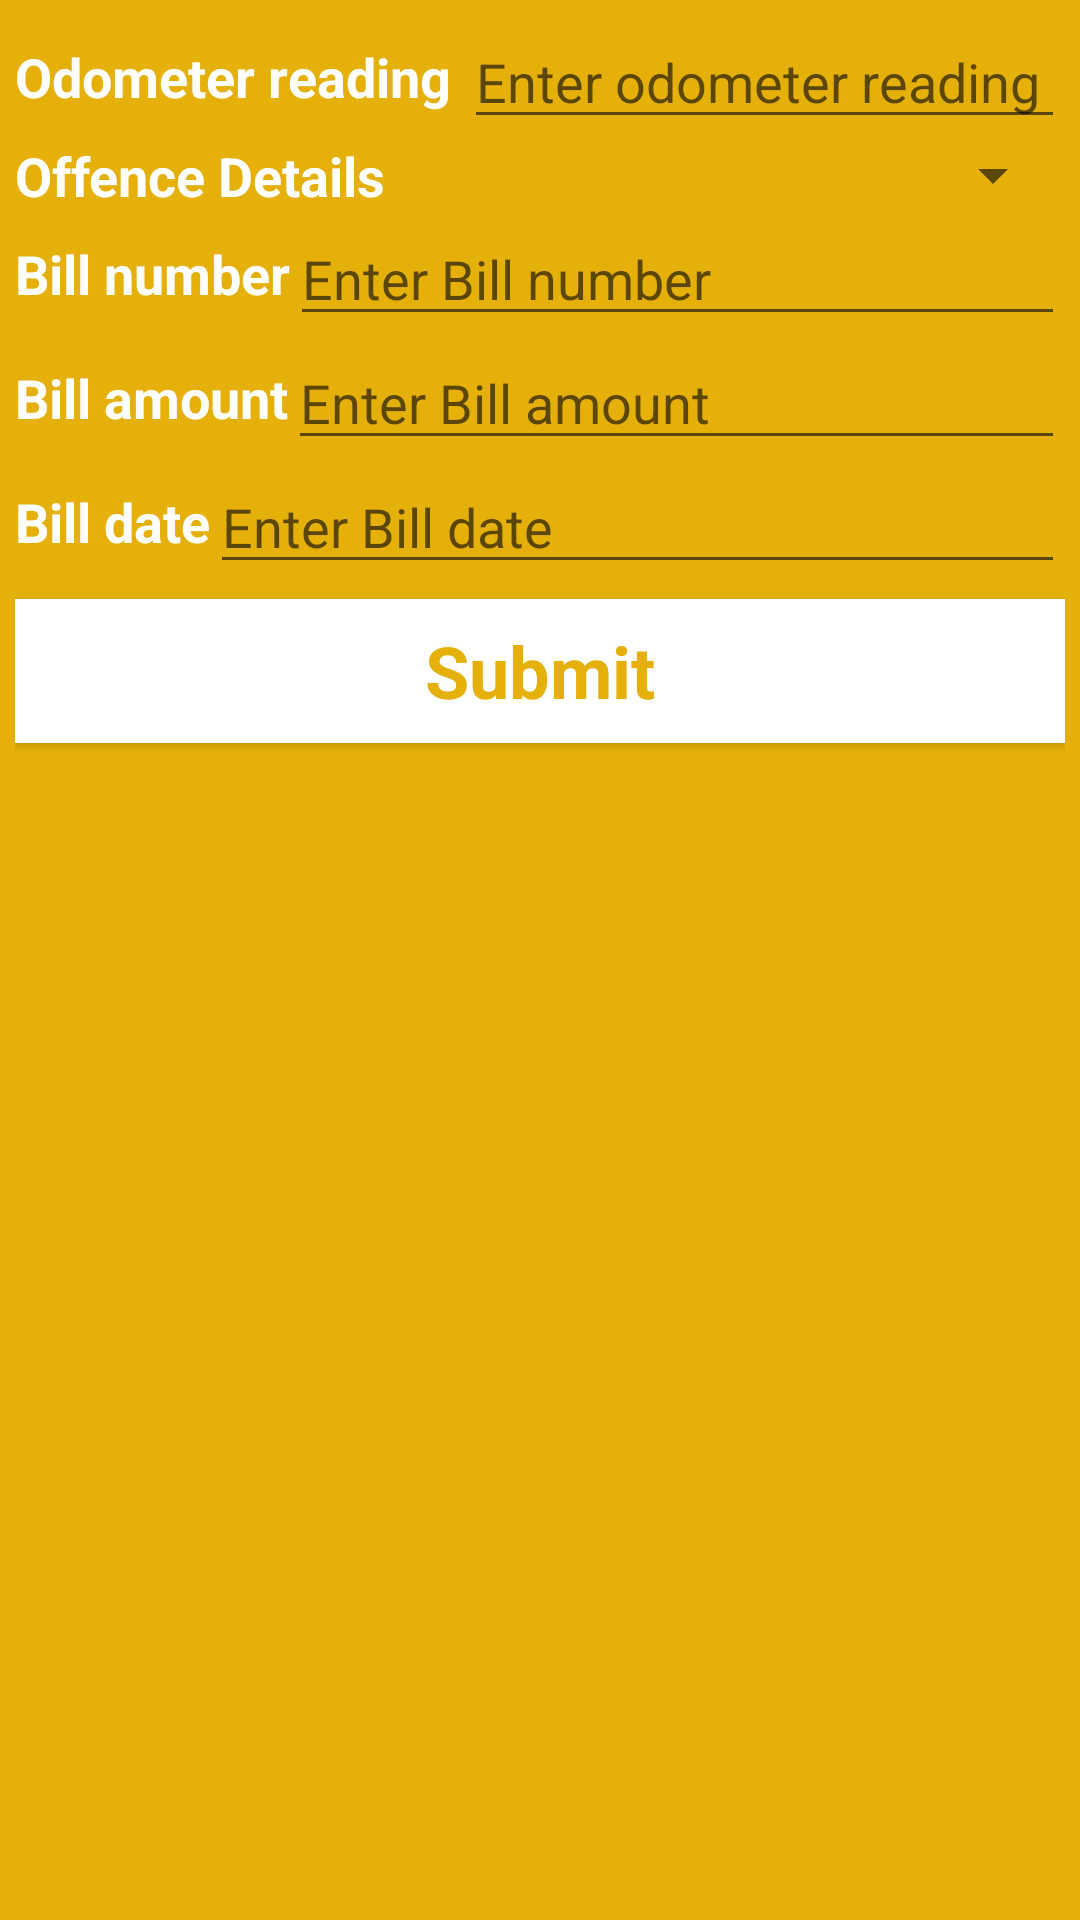

Produce the Android XML layout that renders to this screen, including the resource entries it uses.
<!-- AndroidManifest.xml: application theme AppTheme -->
<!-- res/layout/fragment_penalty.xml -->
<FrameLayout xmlns:android="http://schemas.android.com/apk/res/android"
    xmlns:tools="http://schemas.android.com/tools"
    android:layout_width="match_parent"
    android:layout_height="match_parent"
    android:background="@color/appdark"

    tools:context=".fragments.MaintenanceFragment">


    <ScrollView xmlns:android="http://schemas.android.com/apk/res/android"
        xmlns:tools="http://schemas.android.com/tools"
        android:id="@+id/penalty_layout"
        android:layout_width="match_parent"

        android:layout_height="match_parent"
        android:orientation="vertical"
        android:padding="5dp"
        android:scrollbars="none">

        <LinearLayout
            android:layout_width="match_parent"
            android:layout_height="match_parent"
            android:orientation="vertical">

            <LinearLayout
                android:layout_width="match_parent"
                android:layout_height="wrap_content"
                android:gravity="center">

                <TextView
                    android:layout_width="wrap_content"
                    android:layout_height="wrap_content"
                    android:text="Odometer reading "
                    android:textColor="@color/white"
                    android:textSize="18sp"
                    android:textStyle="bold" />


                <EditText
                    android:id="@+id/p_odometer_reading"
                    android:layout_width="match_parent"
                    android:layout_height="wrap_content"
                    android:hint="Enter odometer reading"
                    android:inputType="numberDecimal" />
            </LinearLayout>

            <LinearLayout
                android:layout_width="match_parent"
                android:layout_height="wrap_content"
                android:gravity="center">

                <TextView
                    android:layout_width="wrap_content"
                    android:layout_height="wrap_content"
                    android:text="Offence Details"
                    android:textColor="@color/white"
                    android:textSize="18sp"
                    android:textStyle="bold" />


                <Spinner
                    android:id="@+id/p_offence_details"
                    android:layout_width="match_parent"
                    android:layout_height="wrap_content"
                    android:hint="Offence Details" />
            </LinearLayout>

            <LinearLayout
                android:layout_width="match_parent"
                android:layout_height="wrap_content"
                android:gravity="center">


                <TextView
                    android:layout_width="wrap_content"
                    android:layout_height="wrap_content"
                    android:text="Bill number"
                    android:textColor="@color/white"
                    android:textSize="18sp"
                    android:textStyle="bold" />

                <EditText
                    android:id="@+id/p_bill_number"
                    android:layout_width="match_parent"
                    android:layout_height="wrap_content"
                    android:hint="Enter Bill number"
                    android:inputType="text" />
            </LinearLayout>

            <LinearLayout
                android:layout_width="match_parent"
                android:layout_height="wrap_content"
                android:gravity="center">

                <TextView
                    android:layout_width="wrap_content"
                    android:layout_height="wrap_content"
                    android:text="Bill amount"
                    android:textColor="@color/white"
                    android:textSize="18sp"
                    android:textStyle="bold" />

                <EditText
                    android:id="@+id/p_bill_amount"
                    android:layout_width="match_parent"
                    android:layout_height="wrap_content"
                    android:hint="Enter Bill amount"
                    android:inputType="number" />
            </LinearLayout>

            <LinearLayout
                android:layout_width="match_parent"
                android:layout_height="wrap_content"
                android:gravity="center">

                <TextView
                    android:layout_width="wrap_content"
                    android:layout_height="wrap_content"
                    android:text="Bill date"
                    android:textColor="@color/white"
                    android:textSize="18sp"
                    android:textStyle="bold" />

                <EditText
                    android:id="@+id/p_bill_date"
                    android:layout_width="match_parent"
                    android:layout_height="wrap_content"
                    android:focusableInTouchMode="false"
                    android:hint="Enter Bill date"
                    android:inputType="text" />
            </LinearLayout>

            <Button
                android:id="@+id/submit_penalty"
                style="@style/ButtonStyle"
                android:layout_width="match_parent"
                android:layout_height="wrap_content"
                android:text="Submit"
                android:padding="3dp"
                android:background="@color/white"
                android:textColor="@color/appdark"
                android:textSize="24sp" />



        </LinearLayout>

    </ScrollView>

</FrameLayout>
<!-- resources referenced by this layout -->
<resources>
  <color name="appdark">#E5B009</color>
  <color name="white">#fff</color>
  <style name="ButtonStyle" parent="android:Widget.Button">
          <item name="android:textColor">@color/white</item>
          <item name="android:layout_marginTop">5dp</item>
          <item name="android:layout_marginBottom">5dp</item>
          <item name="android:textStyle">bold</item>
          <item name="android:background">@drawable/selector_button</item>
  
  
      </style>
  <style name="AppTheme" parent="AppBaseTheme">
          
      </style>
  <!-- drawable selector_button (drawable-mdpi) -->
  <?xml version="1.0" encoding="utf-8"?>
  <selector xmlns:android="http://schemas.android.com/apk/res/android">
  
      <item android:drawable="@color/appdark" android:state_selected="true"></item>
      <item android:drawable="@color/applight" android:state_pressed="true"></item>
      <item android:drawable="@color/appdark"></item>
  
  </selector>
  <style name="AppBaseTheme" parent="Theme.AppCompat.Light">
          
      </style>
  <color name="applight">#FFC50C</color>
</resources>
